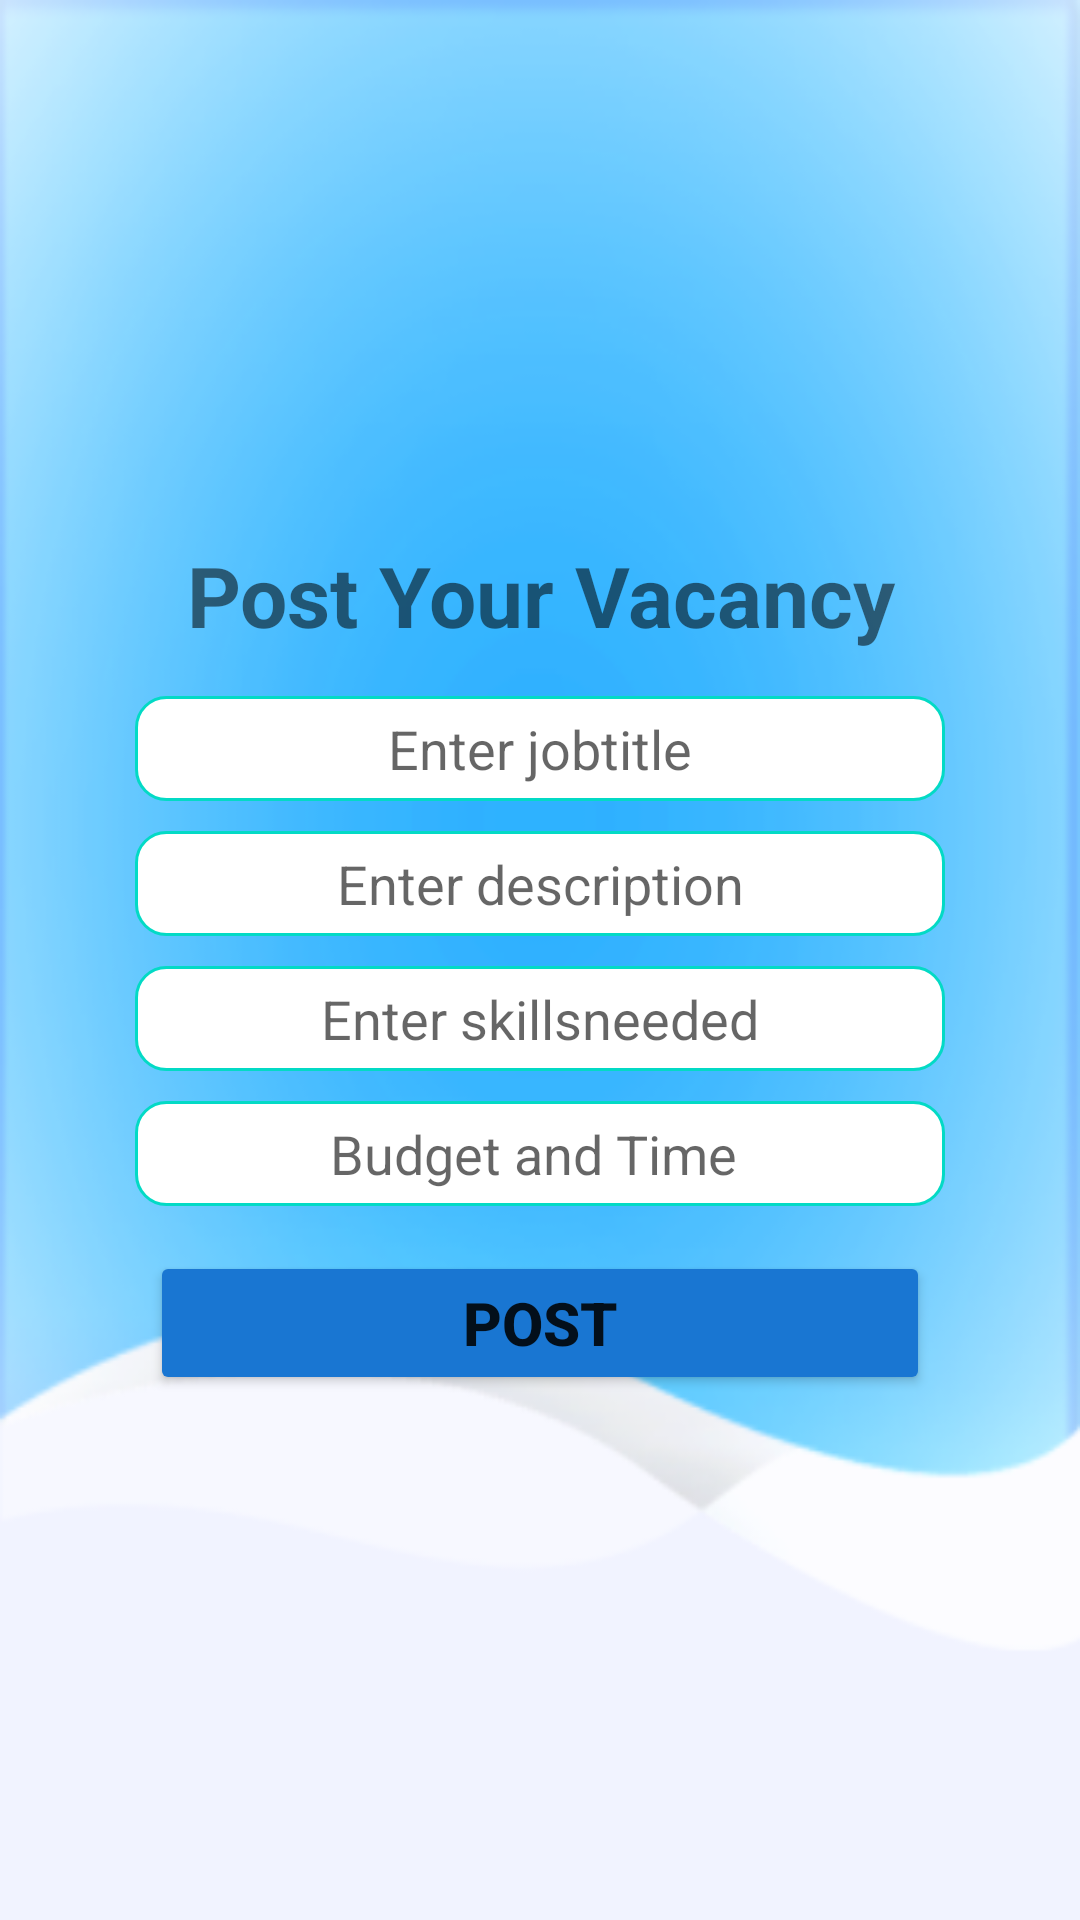

This screen was rendered from an Android layout file. Write that file and the resources it references.
<!-- AndroidManifest.xml: application theme Theme.FreelancingApplication -->
<!-- res/layout/activity_post_job.xml -->
<?xml version="1.0" encoding="utf-8"?>
<ScrollView
    xmlns:android="http://schemas.android.com/apk/res/android"
    xmlns:app="http://schemas.android.com/apk/res-auto"
    xmlns:tools="http://schemas.android.com/tools"
    android:layout_width="match_parent"
    android:background="@drawable/signup"
    android:layout_height="match_parent">

    <LinearLayout

        android:layout_width="match_parent"
        android:layout_height="wrap_content"
        android:orientation="vertical"
        android:layout_margin="5dp"
        android:layout_gravity="center"
        tools:context=".PostJob">

        <TextView
            android:layout_width="match_parent"
            android:layout_height="wrap_content"
            android:gravity="center"
            android:textSize="28dp"
            android:layout_marginVertical="5dp"
            android:textStyle="bold"
            android:backgroundTint="@color/black"
            android:text="Post Your Vacancy"/>


        <EditText
            android:id="@+id/titleJ"
            android:layout_width="match_parent"
            android:layout_height="35dp"
            android:gravity="center"
            android:layout_marginHorizontal="40dp"
            android:layout_marginTop="10dp"
            android:hint="Enter jobtitle"
            android:background="@drawable/bg_edittext"
            />

        <EditText
            android:id="@+id/descJ"
            android:layout_width="match_parent"
            android:layout_height="35dp"
            android:gravity="center"
            android:background="@drawable/bg_edittext"
            android:hint="Enter description"
            android:layout_marginHorizontal="40dp"
            android:layout_marginTop="10dp"            />
        <EditText
            android:id="@+id/skillsJ"
            android:layout_width="match_parent"
            android:layout_height="35dp"
            android:gravity="center"
            android:background="@drawable/bg_edittext"
            android:hint="Enter skillsneeded"
            android:layout_marginHorizontal="40dp"
            android:layout_marginTop="10dp"            />
        <EditText
            android:id="@+id/budgetJ"
            android:layout_width="match_parent"
            android:layout_height="35dp"
            android:gravity="center"
            android:background="@drawable/bg_edittext"
            android:hint="Budget and Time "
            android:layout_marginHorizontal="40dp"
            android:layout_marginTop="10dp"            />
        <Button
            android:id="@+id/postbtnJ"
            android:layout_width="match_parent"
            android:layout_height="wrap_content"
            android:layout_gravity="center"
            android:layout_marginTop="15dp"
            android:text="POST"
            android:textSize="20sp"
            android:layout_marginHorizontal="45dp"
            android:textStyle="bold"
            android:backgroundTint="#1976D2"/>

    </LinearLayout>


</ScrollView>
<!-- resources referenced by this layout -->
<resources>
  <!-- drawable bg_edittext (drawable) -->
  <?xml version="1.0" encoding="utf-8"?>
  <shape xmlns:android="http://schemas.android.com/apk/res/android"
      android:shape="rectangle"
      android:padding="10dp">
  
      <solid android:color="#FFFFFF" />
      <corners
  
          android:bottomRightRadius="10dp"
          android:bottomLeftRadius="10dp"
          android:topLeftRadius="10dp"
          android:topRightRadius="10dp" />
      <stroke
          android:width="1dp"
          android:color="@color/teal_200"
          />
  </shape>
  <!-- drawable signup: png bitmap (drawable, 54667 bytes) -->
  <style name="Theme.FreelancingApplication" parent="Theme.Design.Light.NoActionBar">
          
          <item name="colorPrimary">@color/purple_500</item>
          <item name="colorPrimaryVariant">@color/purple_700</item>
          <item name="colorOnPrimary">@color/white</item>
          
          <item name="colorSecondary">@color/teal_200</item>
          <item name="colorSecondaryVariant">@color/teal_700</item>
          <item name="colorOnSecondary">@color/black</item>
          
          <item name="android:statusBarColor" tools:targetApi="l">?attr/colorPrimaryVariant</item>
          
      </style>
  <!-- not gathered from this repository: default colours our renderer supplied (Android Studio template values) -->
  <color name="purple_500">#FF6200EE</color>
  <color name="purple_700">#FF3700B3</color>
  <color name="teal_200">#FF03DAC5</color>
  <color name="teal_700">#FF018786</color>
  <color name="black">#FF000000</color>
  <color name="white">#FFFFFFFF</color>
</resources>
